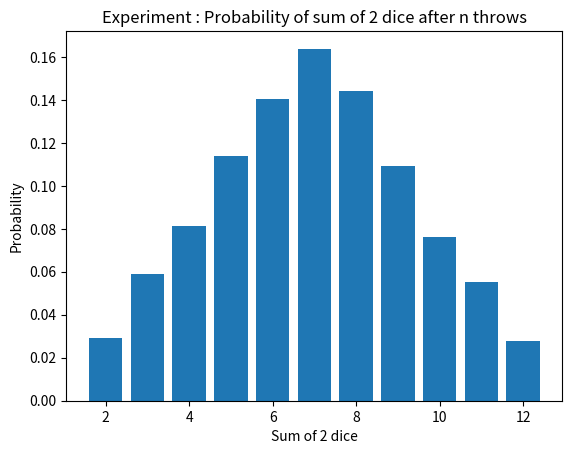

This chart was generated by the following Python code:
import matplotlib.pyplot as plt
import random

data=[]

def throwing_2dice(n):
    for i in range(n):
        a= random.randint(1,6)
        b= random.randint(1,6)
        data.append(a+b)
        probability= [data.count(j)/n for j in range(2,13)]
        frequency =  [data.count(j) for j in range(2,13)] #this is the frequency of each sum
    return probability

plt.bar(range(2,13), throwing_2dice(10000))
plt.ylabel('Probability')
plt.xlabel('Sum of 2 dice')
plt.title('Experiment : Probability of sum of 2 dice after n throws')
plt.savefig('throwing_2dice.png')
plt.show()


    












    